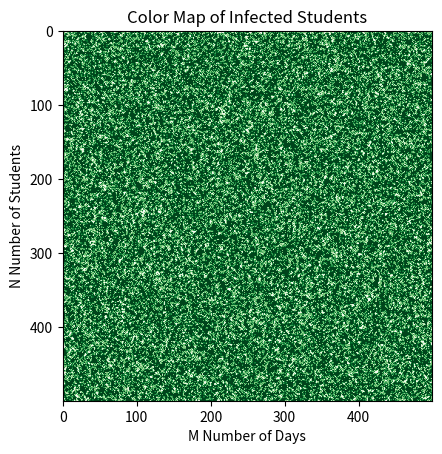

Reproduce this figure in Python.
"""
    infection.py: A simple grid-model for simulating the spread of
    an infectious disease.

    <your name>
[redacted]
    <date>
[redacted]
    <notes>

"""

import numpy as np
import matplotlib.pyplot as plt
import random

def initialize_model(M, N, K):
    """ Create an NxN array of zeros. The first row contains some
    values set to 1 according to the probability parameter K (0.0...1.0)
    M = The # of days to simulate
    N - The # of students
    K - Probability that a value in the first row (i=0) is set to 1
    return - An initialized NxN numpy array
    """
    array = np.random.choice([0,1], size=(M, N), p=[1-K, K])
    pass   # a placeholder for a block of code you must write
    return array

def run_model(arr, R):
    """ Rows 1 to N-1 are computed. Disease is transmitted to
    each of your neighbors with probability R. (The next day
    they show up to class sick.  If a student is sitting next to
    two healthy students, they will be healthy the next day as well.
    Sick students become well the next day no matter what.
    arr - The array
    R - The infection transmission probability. (Only neighbors are at risk)
    return - None.  Array modified in place. """

    for i in range(1, arr.shape[0]):
        for j in range(arr.shape[1]):
            if arr[i - 1, j] == 1:
                if j > 0 and random.random() < R:
                    arr[i, j - 1] = 1
                if j < arr.shape[1] - 1 and random.random() < R:
                    arr[i, j + 1] = 1
    pass

def display_model(arr):
    """
    Display data in our grid model
    arr - A 2D array
    return - None. Image saved to file
    """
    plt.imshow(arr, cmap='Greens')
    plt.title("Color Map of Infected Students")
    plt.xlabel("M Number of Days")
    plt.ylabel("N Number of Students")
    plt.show()
    plt.savefig('sicknessviz.png')
    pass
    
    
def main():
 
    # Define key parameters (N, M, R, K)
    N = 500
    M = 500
    K = .4
    R = .5
    '''
    Random Generation Case 
    K = random.random()
    R = random.random()
    '''
    # Initialize the model
    array = initialize_model(N, M, K)
    print(array)

    # Run the model
    run_model(array, R)

    # Display the result
    display_model(array)

if __name__ == "__main__":
    main()


